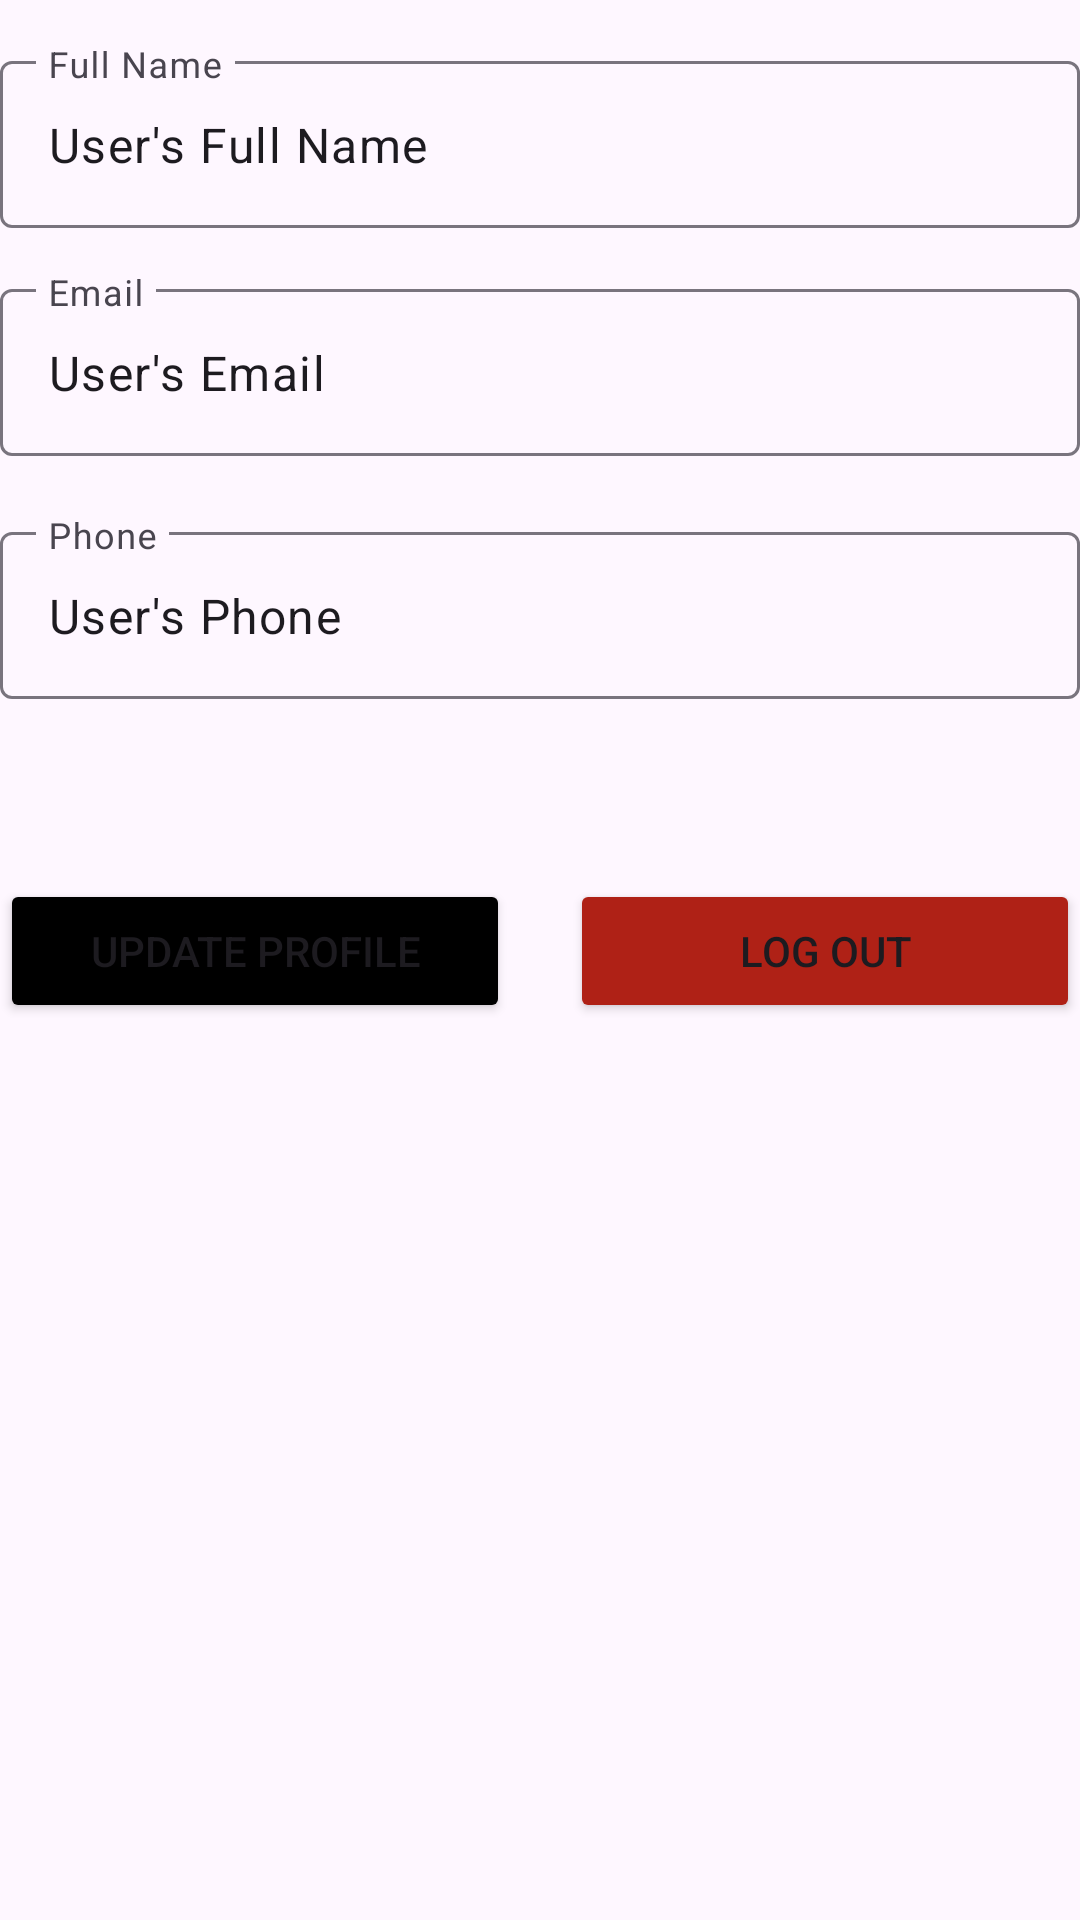

Produce the Android XML layout that renders to this screen, including the resource entries it uses.
<!-- AndroidManifest.xml: application theme Theme.HomeMadeFood -->
<!-- res/layout/fragment_update_profile.xml -->
<?xml version="1.0" encoding="utf-8"?>
<LinearLayout xmlns:android="http://schemas.android.com/apk/res/android"
    xmlns:tools="http://schemas.android.com/tools"
    android:layout_width="match_parent"
    android:layout_height="wrap_content"
    tools:context=".UpdateProfileFragment"
    android:orientation="vertical">

    
    <com.google.android.material.textfield.TextInputLayout
        android:layout_width="match_parent"
        android:layout_height="wrap_content"
        android:layout_marginTop="15dp"
        android:hint="Full Name">

        <com.google.android.material.textfield.TextInputEditText
            android:id="@+id/userFullName"
            android:layout_width="match_parent"
            android:layout_height="wrap_content"
            android:drawableLeft="@drawable/baseline_account_circle_24"
            android:drawablePadding="10dp"
            android:text="User's Full Name" />

    </com.google.android.material.textfield.TextInputLayout>

    <com.google.android.material.textfield.TextInputLayout
        android:layout_width="match_parent"
        android:layout_height="wrap_content"
        android:layout_marginTop="15dp"
        android:hint="Email">

        <com.google.android.material.textfield.TextInputEditText
            android:id="@+id/userEmailSecondTextView"
            android:layout_width="match_parent"
            android:layout_height="wrap_content"
            android:drawableLeft="@drawable/baseline_account_circle_24"
            android:drawablePadding="10dp"
            android:text="User's Email" />

    </com.google.android.material.textfield.TextInputLayout>

    <com.google.android.material.textfield.TextInputLayout
        android:layout_width="match_parent"
        android:layout_height="wrap_content"
        android:layout_marginTop="20dp"
        android:hint="Phone">

        <com.google.android.material.textfield.TextInputEditText
            android:id="@+id/userPhoneTextView"
            android:layout_width="match_parent"
            android:layout_height="wrap_content"
            android:drawableLeft="@drawable/baseline_account_circle_24"
            android:drawablePadding="10dp"
            android:text="User's Phone" />

    </com.google.android.material.textfield.TextInputLayout>

    <LinearLayout
        android:layout_width="match_parent"
        android:layout_height="wrap_content"
        android:layout_marginTop="60dp"
        android:weightSum="2"
        android:orientation="horizontal" >

        <Button
            android:id="@+id/updateProfile"
            android:layout_width="0dp"
            android:layout_height="wrap_content"
            android:layout_marginEnd="20dp"
            android:layout_weight="1"
            android:text="Update Profile"
            android:backgroundTint="@color/black" />

        <Button
            android:id="@+id/logOut"
            android:layout_width="0dp"
            android:layout_height="wrap_content"
            android:layout_weight="1"
            android:text="Log Out"
            android:backgroundTint="@color/red" />


    </LinearLayout>

</LinearLayout>
<!-- resources referenced by this layout -->
<resources>
  <color name="black">#FF000000</color>
  <color name="red">#AF2116</color>
  <style name="Theme.HomeMadeFood" parent="Base.Theme.HomeMadeFood" />
  <style name="Base.Theme.HomeMadeFood" parent="Theme.Material3.DayNight.NoActionBar">
          
           <item name="colorPrimary">@color/black</item>
      </style>
</resources>
